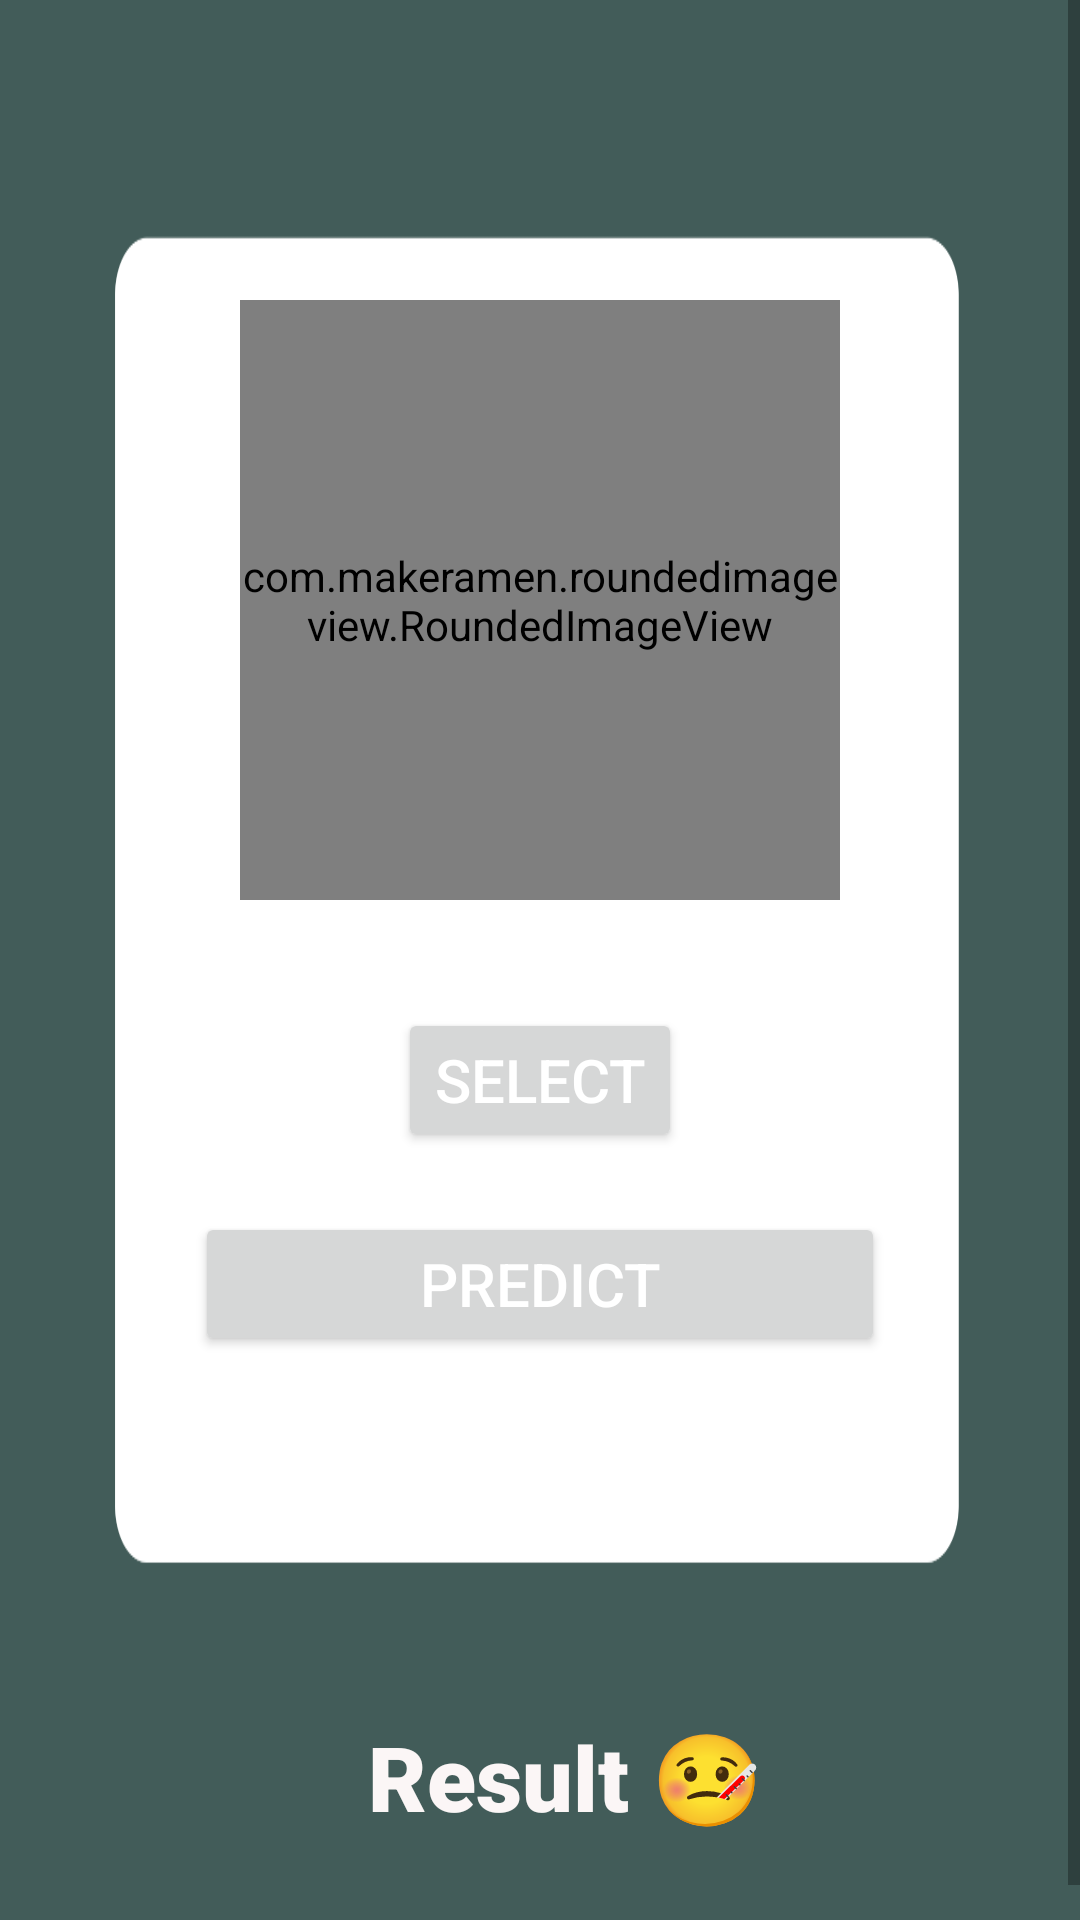

Here is an Android app screen rendered from its layout file. Give the layout XML and the strings, colors and styles it references.
<!-- AndroidManifest.xml: application theme Theme.Lungcancer -->
<!-- res/layout/activity_prediction.xml -->
<?xml version="1.0" encoding="utf-8"?>
<ScrollView xmlns:android="http://schemas.android.com/apk/res/android"
    xmlns:app="http://schemas.android.com/apk/res-auto"
    xmlns:tools="http://schemas.android.com/tools"
    android:layout_width="match_parent"
    android:background="@drawable/background"
    android:layout_height="match_parent"
    tools:context=".prediction">
    <androidx.constraintlayout.widget.ConstraintLayout
        android:layout_width="match_parent"
        android:layout_height="match_parent">
        <com.makeramen.roundedimageview.RoundedImageView
            android:id="@+id/brainImg"
            android:layout_width="200dp"
            android:layout_height="200dp"
            android:layout_marginTop="100dp"
            app:layout_constraintEnd_toEndOf="parent"
            app:layout_constraintStart_toStartOf="parent"
            app:layout_constraintTop_toTopOf="parent"
            android:src="@drawable/ga"
            app:riv_mutate_background="true"/>



        <Button
            android:id="@+id/select"
            style="@style/Button8"
            android:layout_width="wrap_content"
            android:layout_height="wrap_content"
            android:layout_marginTop="36dp"
            android:text="select"
            android:textColor="@color/white"

            android:textSize="20dp"
            app:shapeAppearanceOverlay="@style/Button8"
            app:layout_constraintEnd_toEndOf="@+id/brainImg"
            app:layout_constraintStart_toStartOf="@+id/brainImg"
            app:layout_constraintTop_toBottomOf="@+id/brainImg" />

        <Button
            android:id="@+id/predict"
            android:layout_width="230dp"
            android:layout_height="wrap_content"
            android:layout_marginTop="20dp"
            android:text="PREDICT"
            android:textColor="@color/white"
            android:textSize="20dp"
            app:shapeAppearanceOverlay="@style/Button8"
            app:layout_constraintEnd_toEndOf="@+id/select"

            app:layout_constraintStart_toStartOf="@+id/select"
            app:layout_constraintTop_toBottomOf="@+id/select" />

        <TextView
            android:id="@+id/output"
            android:layout_width="255dp"
            android:layout_height="80dp"
            android:layout_marginTop="120dp"
            android:fontFamily="sans-serif-black"
            android:text="  Result 🤒"

            android:textAlignment="center"
            android:textColor="#FBF6F6"
            android:textSize="30dp"

            app:layout_constraintEnd_toEndOf="@+id/predict"
            app:layout_constraintHorizontal_bias="0.463"
            app:layout_constraintStart_toStartOf="@+id/predict"
            app:layout_constraintTop_toBottomOf="@+id/predict" />


    </androidx.constraintlayout.widget.ConstraintLayout>


</ScrollView>
<!-- resources referenced by this layout -->
<resources>
  <color name="white">#FFFFFFFF</color>
  <!-- drawable background: png bitmap (drawable, 30583 bytes) -->
  <style name="Theme.Lungcancer" parent="Theme.MaterialComponents.DayNight.DarkActionBar">
          
          <item name="colorPrimary">@color/purple_500</item>
          <item name="colorPrimaryVariant">@color/purple_700</item>
          <item name="colorOnPrimary">@color/white</item>
          
          <item name="colorSecondary">@color/teal_200</item>
          <item name="colorSecondaryVariant">@color/teal_700</item>
          <item name="colorOnSecondary">@color/black</item>
          
          <item name="android:statusBarColor" tools:targetApi="l">?attr/colorPrimaryVariant</item>
          
      </style>
  <color name="purple_500">#425C59</color>
  <color name="purple_700">#425C59</color>
  <color name="teal_200">@color/purple_500</color>
  <color name="teal_700">#FFCEA3</color>
  <color name="black">#FF000000</color>
</resources>
